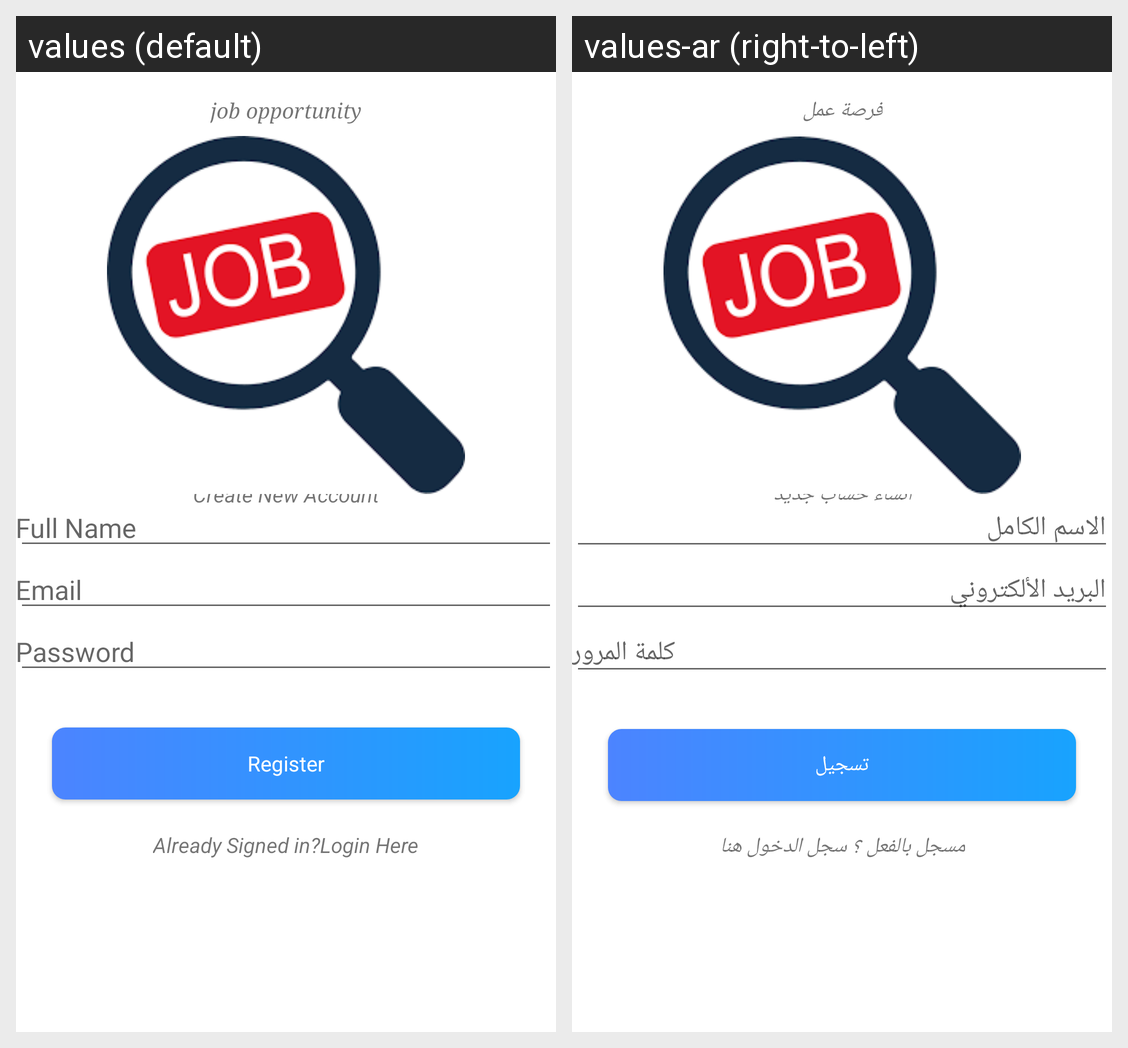

Here is an Android app screen in its default locale and in the app's own translations. Write out the translated-string differences for the strings that appear on this screen.
Android screen res/layout/activity_register.xml rendered under 2 locales, left to right: values (default), values-ar (right-to-left). Device: Nexus 5 (rendered at 1080×1920; each locale shown at half size, 540×960, under a caption strip naming it); theme Theme.MyApplication.
Strings drawn on this screen, with the default value and each locale's value (text and hints the layout hard-codes, and strings that could not be matched under every locale, appear in the picture but are not listed):

app_name
  values: job opportunity
  values-ar: فرصة عمل

creat_new_account
  values: Create New Account
  values-ar: انشاء حساب جديد

full_name
  values: Full Name
  values-ar: الاسم الكامل

email
  values: Email
  values-ar: البريد الألكتروني

password
  values: Password
  values-ar: كلمة المرور

register
  values: Register
  values-ar: تسجيل

already_registered_login_here
  values: Already Signed in?Login Here
  values-ar: مسجل بالفعل ؟ سجل الدخول هنا
